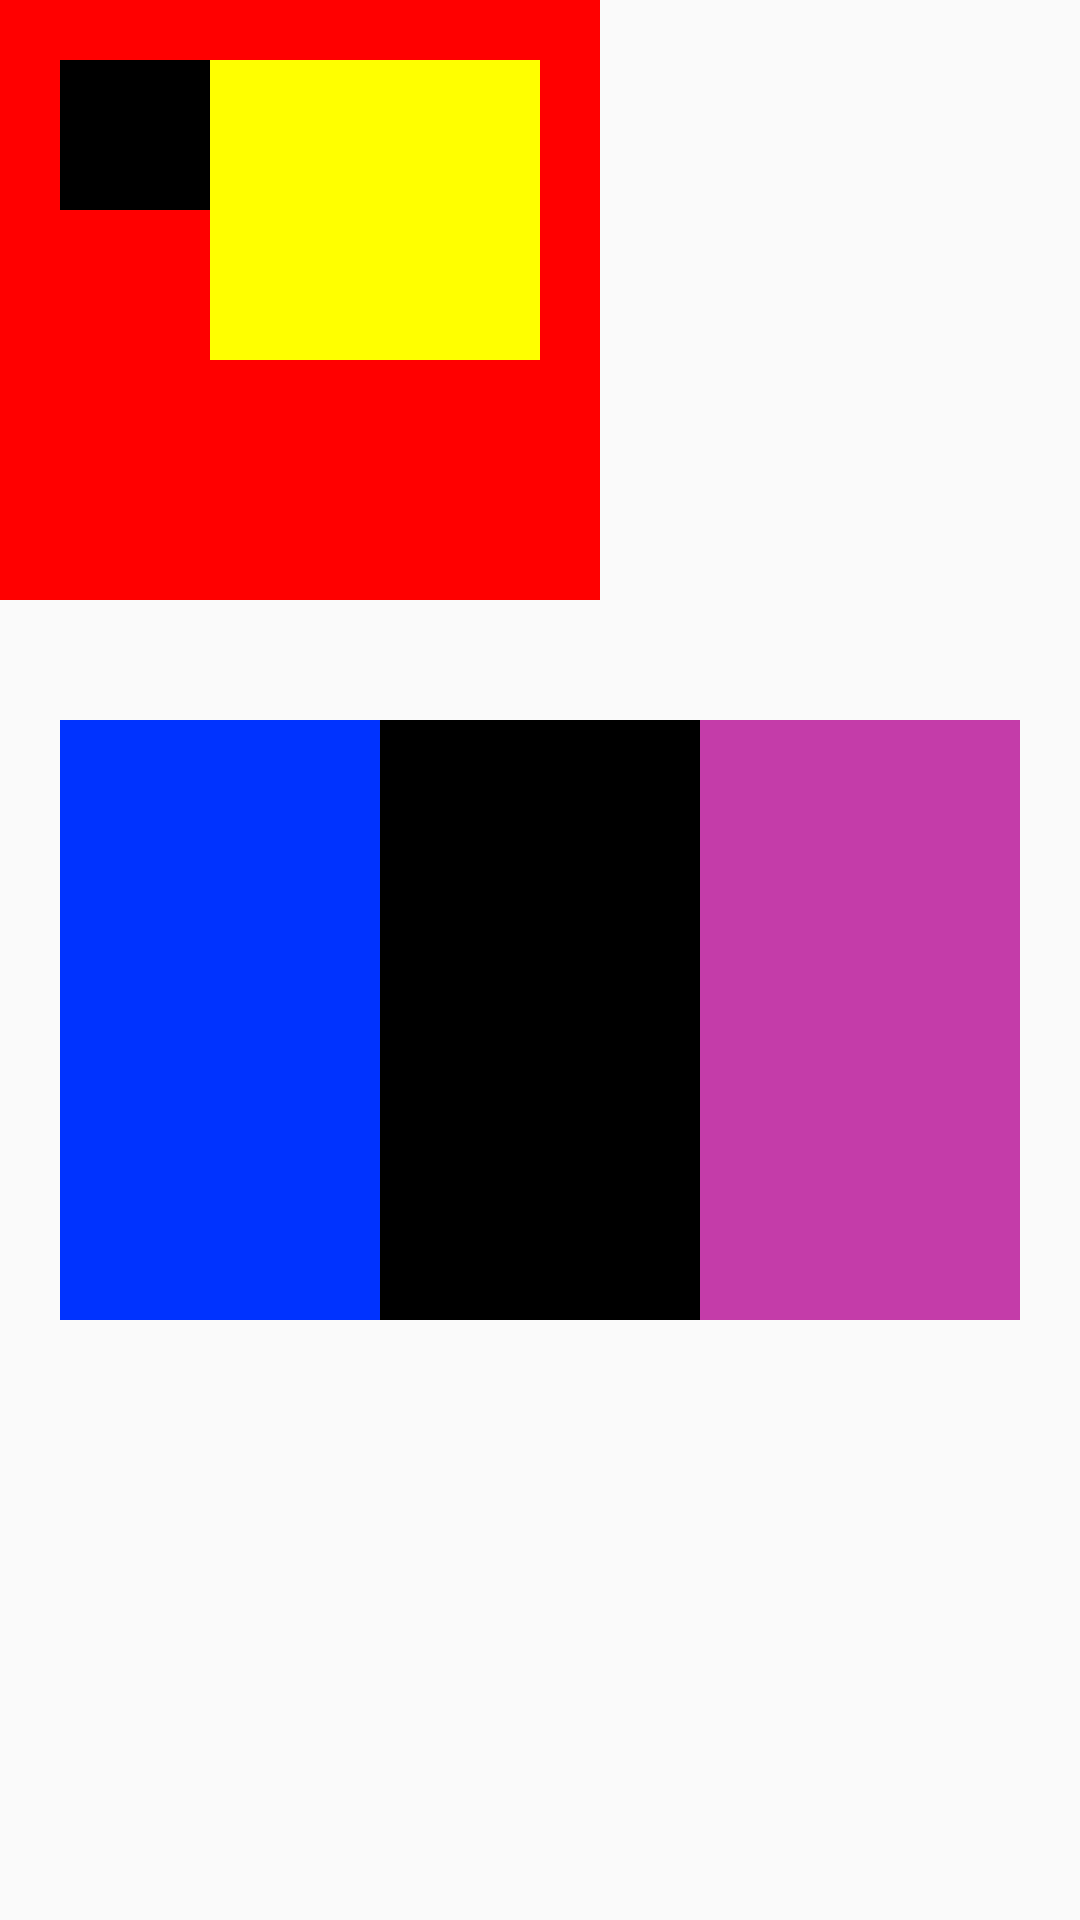

This screen was rendered from an Android layout file. Write that file and the resources it references.
<!-- AndroidManifest.xml: application theme Theme.AppCompat.DayNight -->
<!-- res/layout/activity_main_linear.xml -->
<?xml version="1.0" encoding="utf-8"?>
<LinearLayout xmlns:android="http://schemas.android.com/apk/res/android"
    xmlns:app="http://schemas.android.com/apk/res-auto"
    xmlns:tools="http://schemas.android.com/tools"
    android:layout_width="340dp"
    android:layout_height="match_parent"
    android:orientation="vertical"
    tools:context=".UiActivity">

    <LinearLayout
        android:id="@+id/ll_1"
        android:layout_width="200dp"
        android:layout_height="200dp"
        android:layout_marginBottom="20dp"
        android:background="#FF0000"
        android:orientation="horizontal"
        android:paddingLeft="20dp"
        android:paddingTop="20dp"
        android:paddingRight="20dp"
        android:paddingBottom="20dp">

        <View
            android:layout_width="50dp"
            android:layout_height="50dp"
            android:background="#000000" />

        <View
            android:layout_width="match_parent"
            android:layout_height="100dp"
            android:background="#FFFF00" />
    </LinearLayout>

    <LinearLayout
        android:layout_width="match_parent"
        android:layout_height="200dp"
        android:layout_marginLeft="20dp"
        android:layout_marginTop="20dp"
        android:layout_marginRight="20dp"
        android:layout_marginBottom="20dp"
        android:background="#09F738"
        android:orientation="horizontal"
        android:padding="0dp">

        <View
            android:layout_width="0dp"
            android:layout_height="match_parent"
            android:layout_weight="1"
            android:background="#0033FF" />

        <View
            android:layout_width="0dp"
            android:layout_height="match_parent"
            android:layout_weight="1"
            android:background="#000000" />

        <View
            android:layout_width="0dp"
            android:layout_height="match_parent"
            android:layout_weight="1"
            android:background="#C43CA9" />
    </LinearLayout>

</LinearLayout>
<!-- resources referenced by this layout -->
<resources>

</resources>
